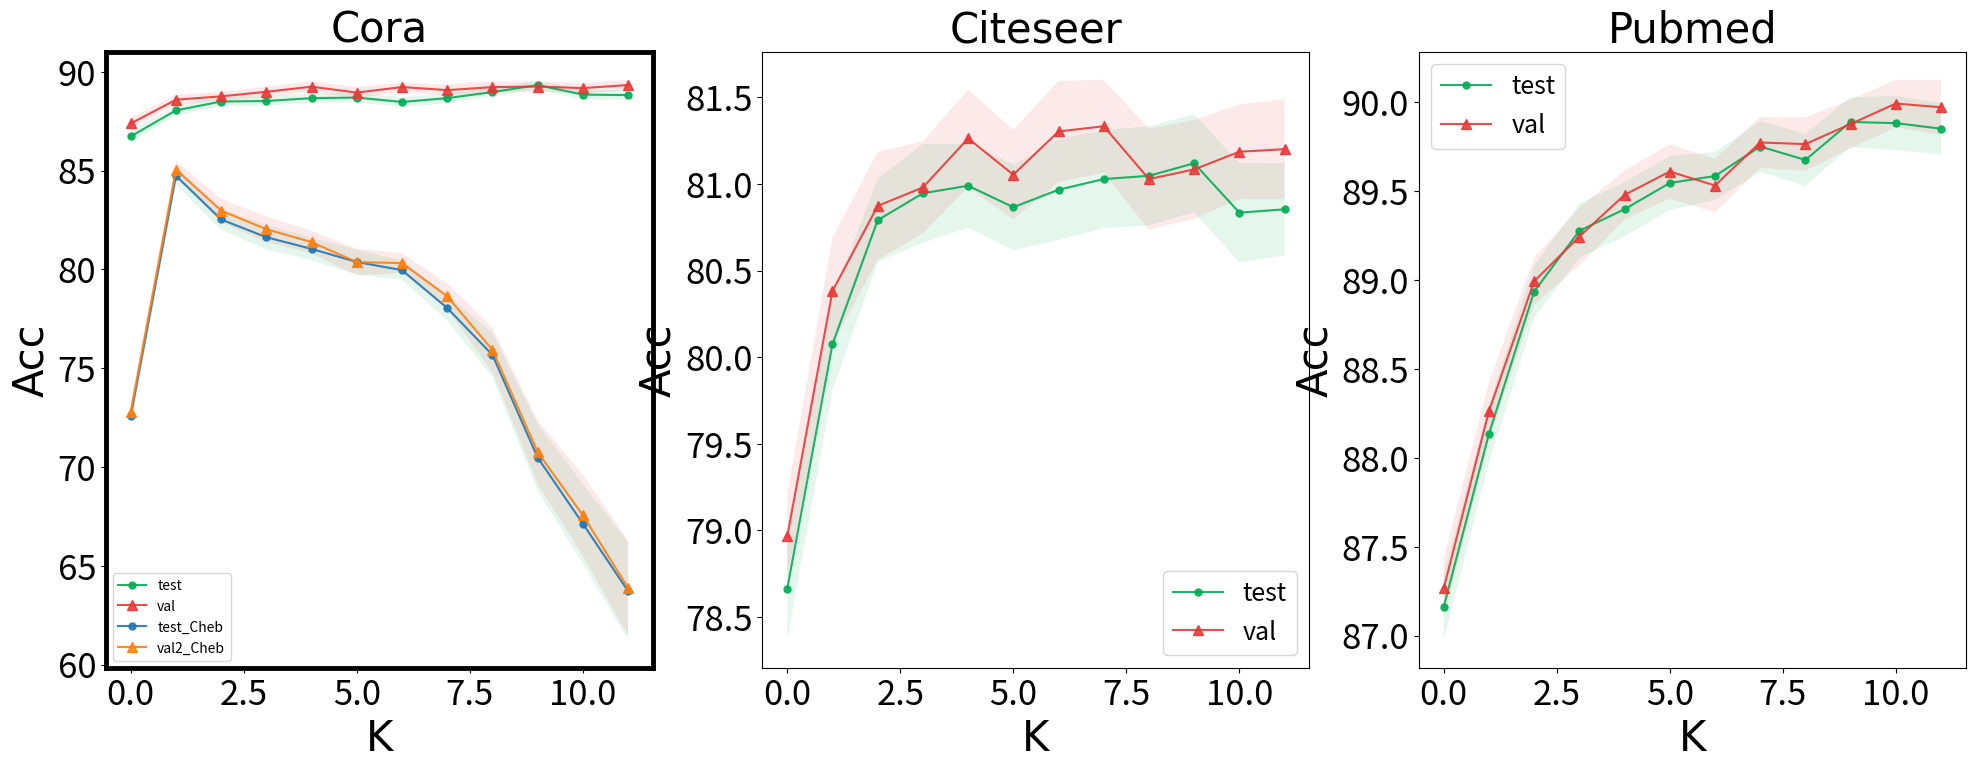

Python code for this plot:
import matplotlib.pyplot as plt
import numpy as np
from matplotlib.pyplot import MultipleLocator
import matplotlib.ticker as mtick


font2 = {'family': 'Arial',
         'weight': 'normal',
         'size': 30,
         }
# cora
'''
11
88.8489326765189
89.17712177121771
96.03082851637768
1.2674763995361333
1.370842500470168
1.1168691133864685
12
88.82101806239736
89.3321033210332
96.18432883750805
1.2637663039355505
1.3743542311580998
1.02520972806219

'''
# avg1,2是HISCN的test,val；avg3,4是chebnet的test,val
avg1 = [86.73563218390804, 88.05254515599346, 88.49753694581277, 88.52380952380952, 88.66995073891626, 88.6978653530378,
        88.47619047619051, 88.66995073891627, 88.97536945812806, 89.33, 88.8489326765189, 88.82101806239736]
avg2 = [87.38745387453874, 88.59040590405901, 88.760147601476, 88.99077490774906, 89.24907749077492, 88.95018450184504,
        89.23062730627304, 89.07564575645758, 89.22693726937267, 89.25461254612546, 89.17712177121771, 89.3321033210332]

avg3 = [72.59277504105088, 84.74055829228243, 82.52873563218392, 81.6305418719212, 81.03940886699503, 80.37766830870278,
        79.96551724137935, 78.04926108374387, 75.6732348111659, 70.47947454844007, 67.13464696223319, 63.720853858784885]

avg4 = [72.78228782287826, 85.05535055350553, 82.97601476014758, 82.03505535055352, 81.3819188191882, 80.37084870848713,
        80.32287822878229, 78.64022140221398, 75.92435424354244, 70.75645756457565, 67.56273062730628, 63.88191881918818]

std1 = [1.5123821276065614, 1.3691312569386023, 1.1773238703326032, 1.2446796295476605, 1.2425342799601053,
        1.2621384392943378, 1.2625741654490952, 1.310771728591788, 1.0976799636388284, 1.1734, 1.2674763995361333, 1.2637663039355505]
std2 = [1.5105552650982355, 1.222377287736995, 1.1726191807135669, 1.3307316281020893, 1.3707518602213717,
        1.4648784224761675, 1.1797663152959528, 1.4582697159300242, 1.5362025145150366, 1.186850334765712, 1.370842500470168, 1.3743542311580998]
std3 = [2.6522919568604624, 2.2442801680804023, 2.7402823100621716, 3.1582339902074366, 2.9315247528221797, 3.191511696787929,
        2.4532365914426486, 3.265949998667275, 5.697906758697386, 8.699276794396932, 10.31706794902452, 12.533454682674765]
std4 = [2.8930312896966566, 2.165834773554123, 3.0383880131389063, 3.3063075536880446, 2.90742302009908, 3.4483483679024105,
        2.546710318409878, 3.3895007643360633, 5.728744852543605, 8.178261506887457, 10.454490449369422, 12.278625371121295]


plt.figure(figsize=(24,8)) #设置画布大小
plt.subplot(131)
plt.plot(list(range(12)), avg1, '#03AD56', label='test', marker='o', markersize=5, alpha=0.9)
# val
plt.plot(list(range(12)), avg2, '#E83937', label='val', marker='^', markersize=7, alpha=0.9)
# train
plt.plot(list(range(12)), avg3, label='test_Cheb', marker='o', markersize=5, alpha=0.9)
# val
plt.plot(list(range(12)), avg4, label='val2_Cheb', marker='^', markersize=7, alpha=0.9)

avg1 = np.array(avg1)
std1 = np.array(std1)
std1 = 0.196 * std1
up1 = avg1 + std1
down1 = avg1 - std1

avg2 = np.array(avg2)
std2 = np.array(std2)
std2 = 0.196 * std2
up2 = avg2 + std2
down2 = avg2 - std2

avg3 = np.array(avg3)
std3 = np.array(std3)
std3 = 0.196 * std3
up3 = avg3 + std3
down3 = avg3 - std3

avg4 = np.array(avg4)
std4 = np.array(std4)
std4 = 0.196 * std4
up4 = avg4 + std4
down4 = avg4 - std4

bwith = 3.5  # 边框宽度设置为2
ax = plt.gca()  # 获取边框
ax.spines['bottom'].set_linewidth(bwith)
ax.spines['left'].set_linewidth(bwith)
ax.spines['top'].set_linewidth(bwith)
ax.spines['right'].set_linewidth(bwith)
# ax.yaxis.set_major_formatter(mtick.FormatStrFormatter('%.2f'))  # 小数点后3位

plt.title('Cora', font2)
plt.xlabel('K', font2)
plt.ylabel('Acc', font2)
plt.tick_params(labelsize=25)
plt.legend()
plt.rcParams.update({'font.size':18})

plt.fill_between(list(range(12)), down1, up1, alpha=0.1, facecolor='#03AD56')
plt.fill_between(list(range(12)), down2, up2, alpha=0.1, facecolor='#E83937')
plt.fill_between(list(range(12)), down3, up3, alpha=0.1, facecolor='#03AD56')
plt.fill_between(list(range(12)), down4, up4, alpha=0.1, facecolor='#E83937')




# citeseer
'''
11
80.83492496589359
81.18646616541355
79.15811301192322
1.4617904735953022
1.3927272067080552
2.2668031423922974
12
80.85402455661664
81.20150375939849
78.84499740798337
1.3601876568942228
1.4749871484256412
2.18748608079976
'''
plt.subplot(132)
avg1 = [78.66302864938609, 80.07503410641203, 80.79126875852663, 80.94679399727147, 80.99045020463849, 80.86630286493859,
        80.96725784447477, 81.02864938608458, 81.04774897680765, 81.12, 80.83492496589359, 80.85402455661664]
avg2 = [78.96541353383456, 80.38195488721806, 80.87368421052635, 80.98045112781953, 81.26315789473685, 81.0541353383459,
        81.30375939849627, 81.33383458646614, 81.02857142857142, 81.08466165413536, 81.18646616541355, 81.20150375939849]

std1 = [1.5015500404783753, 1.3585658943350132, 1.2287399999124367, 1.4553771501150918, 1.2425342799601053,
        1.2653388761294757, 1.4828878047333411, 1.4437282473878377, 1.4601776744871264, 1.4432776158732, 1.4617904735953022, 1.3601876568942228]
std2 = [1.271238030568431, 1.5708953298952082, 1.5933741204380132, 1.350787820033336, 1.440943654723909,
        1.3184282884086576, 1.4889579823290855, 1.3707581463801297, 1.48708347612598, 1.4580069909902595,1.3927272067080552,1.4749871484256412]

plt.plot(list(range(12)), avg1, '#03AD56', label='test', marker='o', markersize=5, alpha=0.9)
# val
plt.plot(list(range(12)), avg2, '#E83937', label='val', marker='^', markersize=7, alpha=0.9)
# train
# plt.plot(list(range(10)), avg3, 'b',  label='train', marker='s', markersize=7, alpha=0.9)
avg1 = np.array(avg1)
std1 = np.array(std1)
std1 = 0.196 * std1
up1 = avg1 + std1
down1 = avg1 - std1

avg2 = np.array(avg2)
std2 = np.array(std2)
std2 = 0.196 * std2
up2 = avg2 + std2
down2 = avg2 - std2
plt.title('Citeseer', font2)
plt.xlabel('K', font2)
plt.ylabel('Acc', font2)
plt.tick_params(labelsize=25)
plt.legend()
plt.rcParams.update({'font.size':18})

plt.fill_between(list(range(12)), down1, up1, alpha=0.1, facecolor='#03AD56')
plt.fill_between(list(range(12)), down2, up2, alpha=0.1, facecolor='#E83937')



#pubmed
'''
11
89.8831432192649
89.99340603601317
85.19342294361321
0.7756562455451994
0.6838584752000743
2.276489971322121
12
89.85196451204057
89.97260968805476
84.80378730239246
0.7347686819177677
0.789719787552586
2.4149783605879396
'''
plt.subplot(133)
avg1 = [87.16197718631179, 88.13485424588089, 88.93586818757925, 89.2778200253485, 89.39898605830166, 89.54651457541195,
        89.58555133079847, 89.75158428390368, 89.67629911280103, 89.89, 89.8831432192649, 89.85196451204057]
avg2 = [87.26604108546792, 88.26274410347449, 88.9936596500127, 89.24524473750951, 89.47958407304084, 89.61095612477808,
        89.53233578493528, 89.77428354045139, 89.76540705046915, 89.87851889424296,89.99340603601317,89.97260968805476]

std1 = [0.9426687731558516, 0.8257143647941331, 0.7497298426508875, 0.7758351579108433, 0.7760488047349936,
        0.7782282850006439, 0.6867572315072311, 0.731484449365443, 0.7457716526791108, 0.7143129312081534, 0.7756562455451994, 0.7347686819177677]
std2 = [0.8615824121879685, 0.8334297810431199, 0.6691179428993347, 0.8256981677926233, 0.703644077547012,
        0.7799982562812048, 0.7658523000891024, 0.7319126026162551, 0.7687590039043836, 0.6994055676152896,0.6838584752000743, 0.789719787552586]

plt.plot(list(range(12)), avg1, '#03AD56', label='test', marker='o', markersize=5, alpha=0.9)
# val
plt.plot(list(range(12)), avg2, '#E83937', label='val', marker='^', markersize=7, alpha=0.9)
# train
# plt.plot(list(range(10)), avg3, 'b',  label='train', marker='s', markersize=7, alpha=0.9)
avg1 = np.array(avg1)
std1 = np.array(std1)
std1 = 0.196 * std1
up1 = avg1 + std1
down1 = avg1 - std1

avg2 = np.array(avg2)
std2 = np.array(std2)
std2 = 0.196 * std2
up2 = avg2 + std2
down2 = avg2 - std2
plt.title('Pubmed', font2)
plt.xlabel('K', font2)
plt.ylabel('Acc', font2)
plt.tick_params(labelsize=25)
plt.legend()
plt.rcParams.update({'font.size':18})

plt.fill_between(list(range(12)), down1, up1, alpha=0.1, facecolor='#03AD56')
plt.fill_between(list(range(12)), down2, up2, alpha=0.1, facecolor='#E83937')




# test
# plt.plot(list(range(10)), avg1, '#03AD56', label='test', marker='o', markersize=5, alpha=0.9)
# # val
# plt.plot(list(range(10)), avg2, '#E83937', label='val', marker='^', markersize=7, alpha=0.9)
# # train
# # plt.plot(list(range(10)), avg3, 'b',  label='train', marker='s', markersize=7, alpha=0.9)
# avg1 = np.array(avg1)
# std1 = np.array(std1)
# std1 = 0.196 * std1
# up1 = avg1 + std1
# down1 = avg1 - std1
#
# avg2 = np.array(avg2)
# std2 = np.array(std2)
# std2 = 0.196 * std2
# up2 = avg2 + std2
# down2 = avg2 - std2


plt.show()
